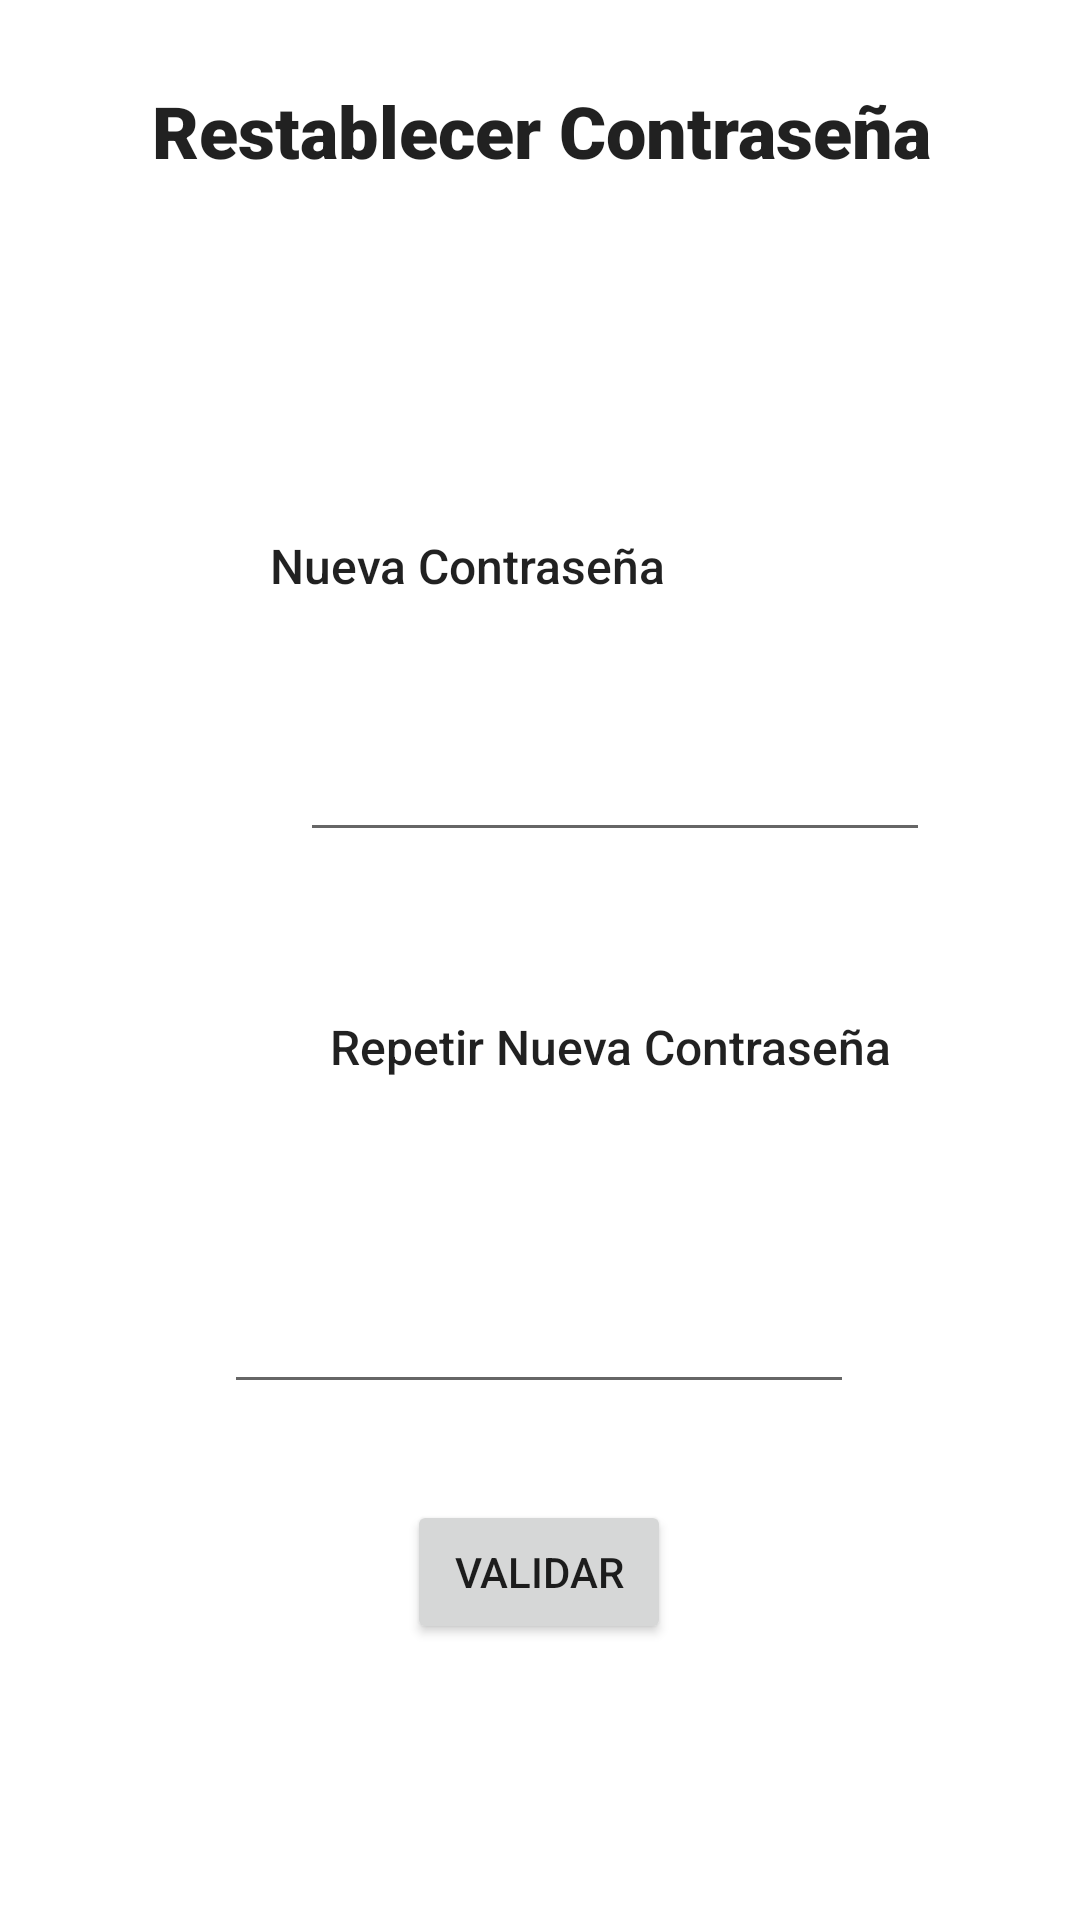

Produce the Android XML layout that renders to this screen, including the resource entries it uses.
<!-- AndroidManifest.xml: application theme Theme.SubastaInversaApp -->
<!-- res/layout/activity_restablecer_c.xml -->
<?xml version="1.0" encoding="utf-8"?>
<androidx.constraintlayout.widget.ConstraintLayout
        xmlns:android="http://schemas.android.com/apk/res/android"
        xmlns:tools="http://schemas.android.com/tools"
        xmlns:app="http://schemas.android.com/apk/res-auto"
        android:layout_width="match_parent"
        android:layout_height="match_parent"
        tools:context=".activity.ActivityRecuperaC">

    <EditText
            android:layout_width="wrap_content"
            android:layout_height="wrap_content"
            android:inputType="textPersonName"
            android:ems="10"
            android:id="@+id/txtNuevaContrasena"
            app:layout_constraintStart_toStartOf="parent"
            android:layout_marginStart="100dp" android:layout_marginEnd="101dp"
            app:layout_constraintEnd_toEndOf="parent" android:layout_marginTop="16dp"
            app:layout_constraintTop_toBottomOf="@+id/textView3" android:layout_marginBottom="10dp"
            app:layout_constraintBottom_toTopOf="@+id/textView6" app:layout_constraintHorizontal_bias="0.0"
            app:layout_constraintVertical_bias="1.0"/>
    <TextView
            android:text="Restablecer Contraseña"
            android:textSize="24sp"
            android:layout_width="wrap_content"
            android:layout_height="wrap_content" android:id="@+id/textView2"
            app:layout_constraintStart_toStartOf="parent" android:layout_marginStart="115dp"
            android:layout_marginEnd="116dp" app:layout_constraintEnd_toEndOf="parent"
            app:layout_constraintTop_toTopOf="parent" android:layout_marginTop="104dp"
            style="@style/Widget.AppCompat.TextView.SpinnerItem" app:fontFamily="sans-serif-black"
            app:guidelineUseRtl="false" app:layout_wrapBehaviorInParent="included"
            app:layout_constraintHorizontal_bias="0.494"
            android:layout_marginBottom="68dp" app:layout_constraintBottom_toTopOf="@+id/textView3"/>
    <TextView
            android:text="Nueva Contraseña"
            android:layout_width="150dp"
            android:layout_height="21dp" android:id="@+id/textView3"
            app:layout_constraintStart_toStartOf="parent" android:layout_marginStart="150dp"
            android:layout_marginEnd="128dp" app:layout_constraintEnd_toEndOf="parent" android:layout_marginTop="50dp"
            app:layout_constraintTop_toBottomOf="@+id/textView2" app:layout_constraintHorizontal_bias="1.0"
            style="@style/Widget.AppCompat.TextView.SpinnerItem"
            app:fontFamily="sans-serif-medium" android:layout_marginBottom="28dp"
            app:layout_constraintBottom_toTopOf="@+id/txtNuevaContrasena"/>
    <TextView
            android:text="Repetir Nueva Contraseña"
            android:layout_width="wrap_content"
            android:layout_height="wrap_content" android:id="@+id/textView6"
            style="@style/Widget.AppCompat.TextView.SpinnerItem" app:layout_constraintStart_toStartOf="parent"
            android:layout_marginStart="110dp" android:layout_marginEnd="128dp"
            app:layout_constraintEnd_toEndOf="parent"
            app:fontFamily="sans-serif-medium"
            app:layout_constraintHorizontal_bias="0.1" android:layout_marginTop="44dp"
            app:layout_constraintTop_toBottomOf="@+id/txtNuevaContrasena" android:layout_marginBottom="47dp"
            app:layout_constraintBottom_toTopOf="@+id/txtRepetirC"/>
    <EditText
            android:layout_width="wrap_content"
            android:layout_height="wrap_content"
            android:inputType="textPersonName"
            android:ems="10"
            android:id="@+id/txtRepetirC"
            android:layout_marginTop="20dp"
            app:layout_constraintTop_toBottomOf="@+id/textView6" app:layout_constraintStart_toStartOf="parent"
            android:layout_marginStart="100dp" android:layout_marginEnd="101dp"
            app:layout_constraintEnd_toEndOf="parent" android:layout_marginBottom="5dp"
            app:layout_constraintBottom_toTopOf="@+id/btnCrear"/>
    <Button
            android:text="Validar"
            android:layout_width="wrap_content"
            android:layout_height="wrap_content" android:id="@+id/btnCrear"
            app:layout_constraintStart_toStartOf="parent"
            android:layout_marginStart="156dp" android:layout_marginEnd="157dp"
            app:layout_constraintEnd_toEndOf="parent" app:layout_constraintBottom_toBottomOf="parent"
            android:layout_marginBottom="169dp" android:layout_marginTop="27dp"
            app:layout_constraintTop_toBottomOf="@+id/txtRepetirC"/>
</androidx.constraintlayout.widget.ConstraintLayout>
<!-- resources referenced by this layout -->
<resources>
  <style name="Theme.SubastaInversaApp" parent="Theme.MaterialComponents.DayNight.DarkActionBar">
          <item name="colorPrimary">@color/primaryBlue</item>
          <item name="colorOnPrimary">@color/white</item>
          
          <item name="colorSecondary">@color/clearBlue</item>
          <item name="colorSecondaryVariant">@color/clearGrey</item>
          <item name="colorOnSecondary">@color/black</item>
          
          <item name="android:statusBarColor" tools:targetApi="l">?attr/colorPrimaryVariant</item>
          
      </style>
  <color name="primaryBlue">#0D6EFD</color>
  <color name="white">#FFFFFFFF</color>
  <color name="clearBlue">#03A9F4</color>
  <color name="clearGrey">#B1AEAE</color>
  <color name="black">#000000</color>
</resources>
